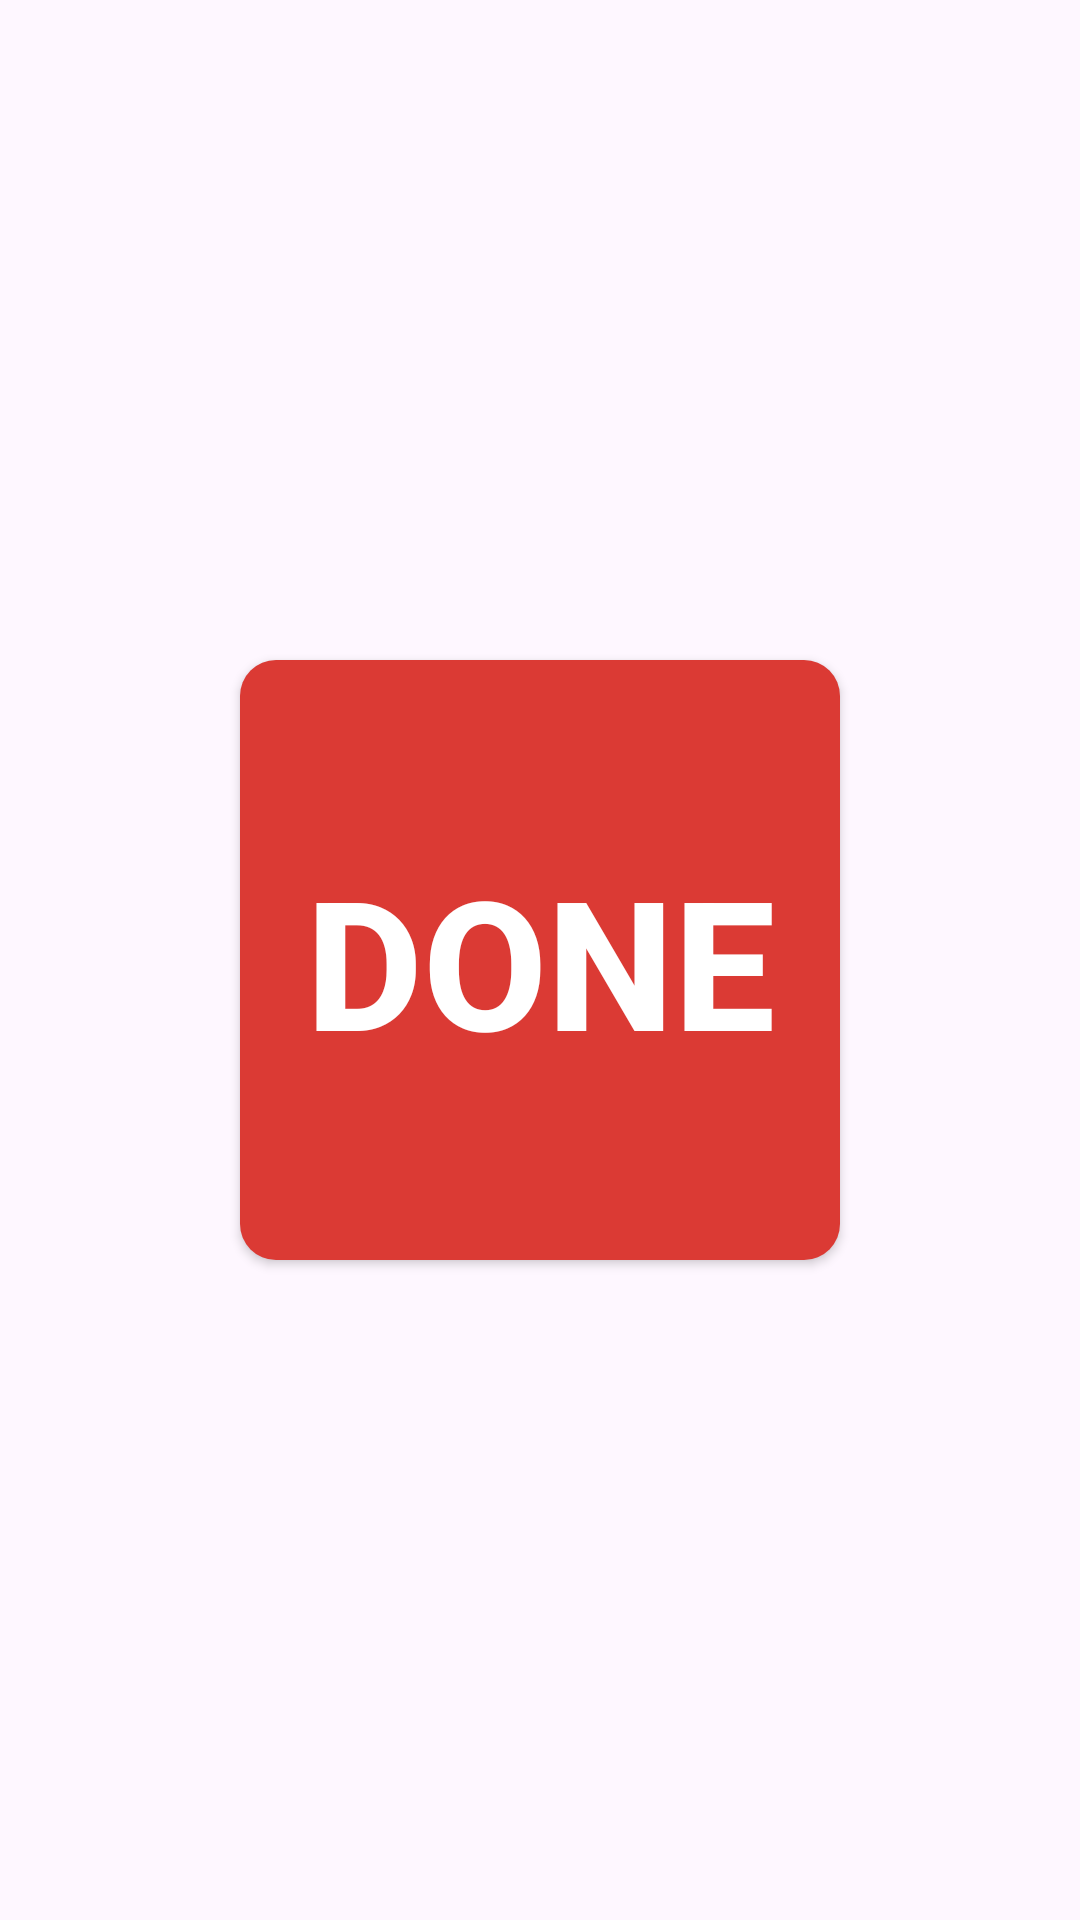

Here is an Android app screen rendered from its layout file. Give the layout XML and the strings, colors and styles it references.
<!-- AndroidManifest.xml: application theme Theme.MorningRecovery -->
<!-- res/layout/activity_donebutton.xml -->
<?xml version="1.0" encoding="utf-8"?>
<androidx.constraintlayout.widget.ConstraintLayout xmlns:android="http://schemas.android.com/apk/res/android"
    xmlns:app="http://schemas.android.com/apk/res-auto"
    xmlns:tools="http://schemas.android.com/tools"
    android:layout_width="match_parent"
    android:layout_height="match_parent">

    <androidx.appcompat.widget.AppCompatButton
        android:id="@+id/doneBtn"
        android:layout_width="200dp"
        android:layout_height="200dp"
        android:background="@drawable/buttons"
        android:text="Done"
        android:textColor="#fff"
        android:textSize="60sp"
        android:textStyle="bold"
        app:layout_constraintBottom_toBottomOf="parent"
        app:layout_constraintEnd_toEndOf="parent"
        app:layout_constraintStart_toStartOf="parent"
        app:layout_constraintTop_toTopOf="parent" />
</androidx.constraintlayout.widget.ConstraintLayout>
<!-- resources referenced by this layout -->
<resources>
  <!-- drawable buttons (drawable) -->
  <?xml version="1.0" encoding="utf-8"?>
  <shape xmlns:android="http://schemas.android.com/apk/res/android"
      android:padding="10dp"
      android:shape="rectangle" >
      <solid android:color="#db3a34" />
      <corners
          android:bottomLeftRadius="12dp"
          android:bottomRightRadius="12dp"
          android:topLeftRadius="12dp"
          android:topRightRadius="12dp" />
  </shape>
  <style name="Theme.MorningRecovery" parent="Base.Theme.MorningRecovery" />
  <style name="Base.Theme.MorningRecovery" parent="Theme.Material3.DayNight.NoActionBar">
          
          <item name="colorPrimary">@color/colorPrimaryDark</item>
          
      </style>
  <!-- not gathered from this repository: default colours our renderer supplied (Android Studio template values) -->
  <color name="colorPrimaryDark">#FF3700B3</color>
</resources>
